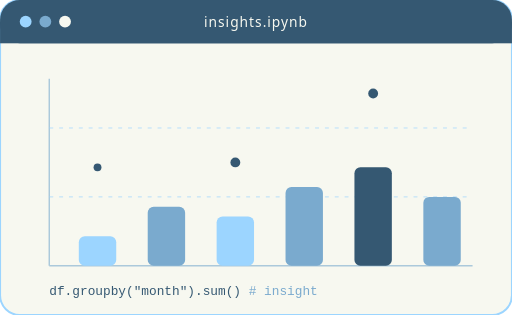
t = 0.00 s
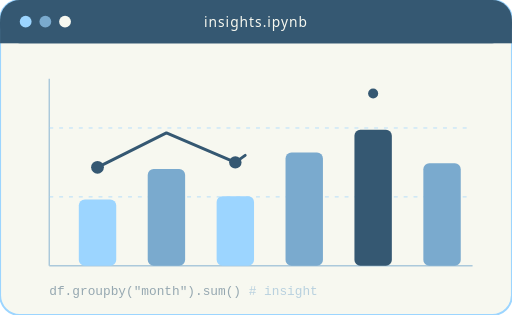
t = 1.17 s
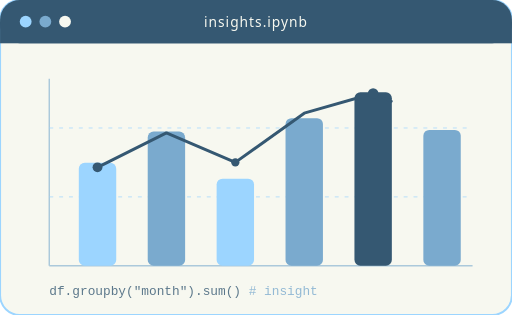
t = 2.33 s
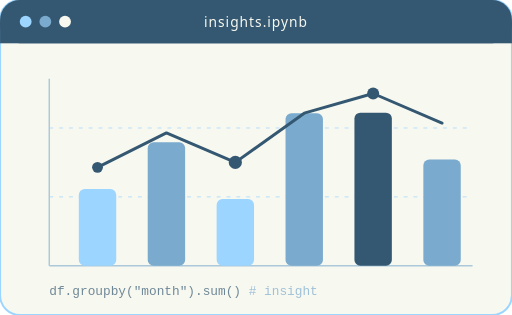
t = 3.50 s
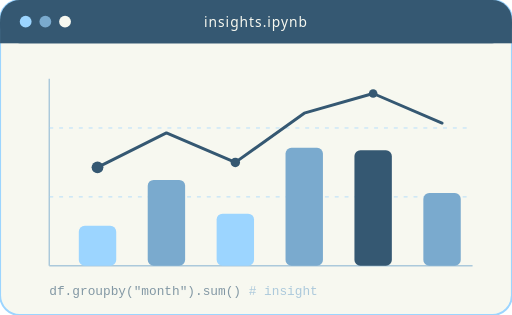
t = 4.67 s
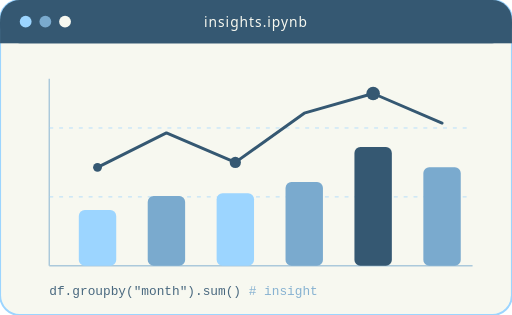
t = 5.83 s

The animated SVG that drew these frames (rendered in a browser with its animation timeline set to each time). Animation: 17 SMIL elements (animate=17); one cycle of 7.00 s, repeats indefinitely.

<svg width="520" height="320" viewBox="0 0 520 320" xmlns="http://www.w3.org/2000/svg" role="img" aria-labelledby="t d">
  <title id="t">Animated data dashboard illustration</title>
  <desc id="d">A small dashboard with growing bars, a drawing trend line and pulsing data points.</desc>
  <rect width="520" height="320" rx="20" fill="#F7F8F0" stroke="#9CD5FF" stroke-width="2"/>
  <rect x="0" y="0" width="520" height="44" rx="20" fill="#355872"/>
  <rect x="0" y="22" width="520" height="22" fill="#355872"/>
  <circle cx="26" cy="22" r="6" fill="#9CD5FF"/><circle cx="46" cy="22" r="6" fill="#7AAACE"/><circle cx="66" cy="22" r="6" fill="#F7F8F0"/>
  <text x="260" y="27" text-anchor="middle" font-family="Segoe UI,Helvetica,Arial,sans-serif" font-size="14" fill="#F7F8F0" letter-spacing="1">insights.ipynb</text>
  <!-- axes -->
  <g stroke="#7AAACE" stroke-width="1.5" opacity=".6"><line x1="50" y1="80" x2="50" y2="270"/><line x1="50" y1="270" x2="480" y2="270"/></g>
  <g stroke="#9CD5FF" stroke-width="1" stroke-dasharray="4 6" opacity=".7"><line x1="50" y1="130" x2="480" y2="130"/><line x1="50" y1="200" x2="480" y2="200"/></g>
  <!-- bars -->
  <g>
    <rect x="80" width="38" rx="6" fill="#9CD5FF"><animate attributeName="height" values="30;110;30" dur="5s" repeatCount="indefinite"/><animate attributeName="y" values="240;160;240" dur="5s" repeatCount="indefinite"/></rect>
    <rect x="150" width="38" rx="6" fill="#7AAACE"><animate attributeName="height" values="60;150;60" dur="5.5s" repeatCount="indefinite"/><animate attributeName="y" values="210;120;210" dur="5.5s" repeatCount="indefinite"/></rect>
    <rect x="220" width="38" rx="6" fill="#9CD5FF"><animate attributeName="height" values="50;90;50" dur="4.5s" repeatCount="indefinite"/><animate attributeName="y" values="220;180;220" dur="4.5s" repeatCount="indefinite"/></rect>
    <rect x="290" width="38" rx="6" fill="#7AAACE"><animate attributeName="height" values="80;170;80" dur="6s" repeatCount="indefinite"/><animate attributeName="y" values="190;100;190" dur="6s" repeatCount="indefinite"/></rect>
    <rect x="360" width="38" rx="6" fill="#355872"><animate attributeName="height" values="100;185;100" dur="5.2s" repeatCount="indefinite"/><animate attributeName="y" values="170;85;170" dur="5.2s" repeatCount="indefinite"/></rect>
    <rect x="430" width="38" rx="6" fill="#7AAACE"><animate attributeName="height" values="70;140;70" dur="4.8s" repeatCount="indefinite"/><animate attributeName="y" values="200;130;200" dur="4.8s" repeatCount="indefinite"/></rect>
  </g>
  <!-- trend line -->
  <polyline points="99,170 169,135 239,165 309,115 379,95 449,125" fill="none" stroke="#355872" stroke-width="3" stroke-linecap="round" stroke-linejoin="round" stroke-dasharray="500" stroke-dashoffset="500">
    <animate attributeName="stroke-dashoffset" values="500;0;0;500" keyTimes="0;.5;.85;1" dur="7s" repeatCount="indefinite"/>
  </polyline>
  <g fill="#355872">
    <circle cx="99" cy="170" r="5"><animate attributeName="r" values="4;7;4" dur="2s" repeatCount="indefinite"/></circle>
    <circle cx="239" cy="165" r="5"><animate attributeName="r" values="4;7;4" dur="2s" begin=".4s" repeatCount="indefinite"/></circle>
    <circle cx="379" cy="95" r="5"><animate attributeName="r" values="4;7;4" dur="2s" begin=".8s" repeatCount="indefinite"/></circle>
  </g>
  <text x="50" y="300" font-family="Courier New,monospace" font-size="13" fill="#355872">df.groupby("month").sum()<tspan fill="#7AAACE">  # insight</tspan><animate attributeName="opacity" values="1;.4;1" dur="2s" repeatCount="indefinite"/></text>
</svg>
